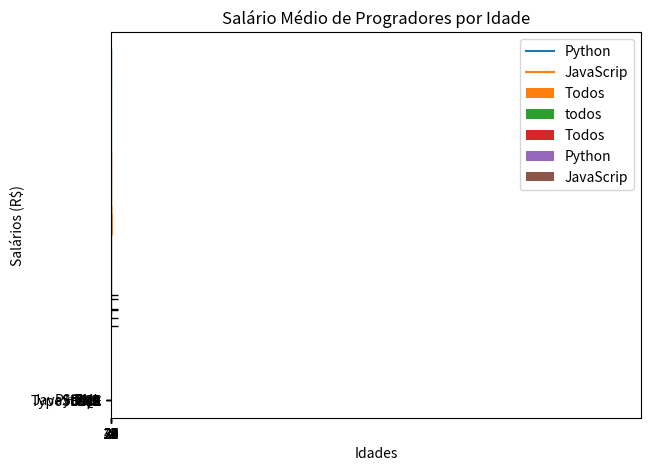

Python code for this plot:
from matplotlib import pyplot as plt
import numpy as np


# Exemplo 1
eixo_x = ['JavaScript', 'HTML', 'SQL', 'Python', 'Java',
          'Bash', 'C#', 'PHP', 'C++', 'TypeScript', 'C']
eixo_y = [60000, 50000, 45000, 38000, 37000,
          30000, 25000, 22000, 19000, 18000, 17500]

eixo_x.reverse()
eixo_y.reverse()

plt.barh(eixo_x,eixo_y)
plt.title("Linguagens Mais Populares")
plt.xlabel("Numero de Pessoas que usa")
plt.tight_layout()
plt.savefig("Grafico1.png")
plt.show()
#exit(0)

# Exemplo 2
idades = [25, 26, 27, 28, 29, 30, 31, 32, 33, 34, 35,40]
# Salários programadores por idade.
dev_y = [2000, 2100, 2500, 2300, 4000, 4500, 4000, 4700, 5000, 5500, 6000,8000]
# Programadores Python.
py_dev_y = [2100, 2200, 2300, 2700, 4100, 4800, 5000, 5700, 6000, 6500, 7000,8500]
# Java Script.
js_dev_y = [2000, 2100, 2100, 2500, 4000, 4500, 4500, 4700, 4000, 4500, 4000,6000]


plt.xlabel("Idades")
plt.ylabel("Salários (R$)")
plt.title("Salário Médio de Progradores por Idade")
plt.bar(idades, dev_y, label="Todos")
plt.plot(idades, py_dev_y, label="Python")
plt.plot(idades, js_dev_y, label="JavaScrip")
plt.legend()
plt.savefig("Grafico1.png")

plt.show()

#exit(0)

#Exemplo 3

eixo_x = ['Aleatorio', 'SingleSwap', 'Grupo1']
custos_y = [2000, 2100, 2500]
erros = [200, 101, 50]

largura = 0.2

plt.xlabel("Algoritmos")
plt.ylabel("Custos")
plt.title("Custo Por Algortimo")

plt.bar(eixo_x, custos_y, width=largura, label="todos",yerr=erros,capsize=5)
plt.savefig("Grafico1.png")

plt.show()


#exit(0)


#Exemplo 4


x_indexes = np.arange(len(idades))
print(x_indexes)
largura = 0.25

plt.xlabel("Idades")
plt.ylabel("Salários (R$)")
plt.title("Salário Médio de Progradores por Idade")
plt.bar(x_indexes-largura, dev_y, label="Todos", width=largura)
plt.bar(x_indexes, py_dev_y, label="Python", width = largura)
plt.bar(x_indexes+largura, js_dev_y, label="JavaScrip", width = largura)
plt.legend()
plt.xticks(ticks=x_indexes, labels = idades)
plt.savefig("Grafico1.png")
plt.show()

